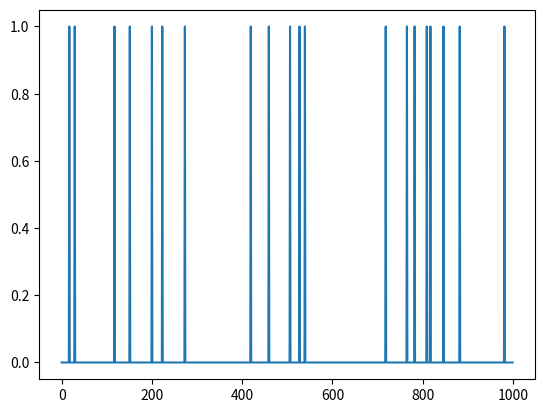

The script that saved this image:
import numpy as np
from numpy import random
import matplotlib.pyplot as plt

explore = np.random.binomial(1, 0.02)
print(explore)

plt.plot(random.binomial(1, p=0.02, size=1000), label='binomial')

plt.show()
